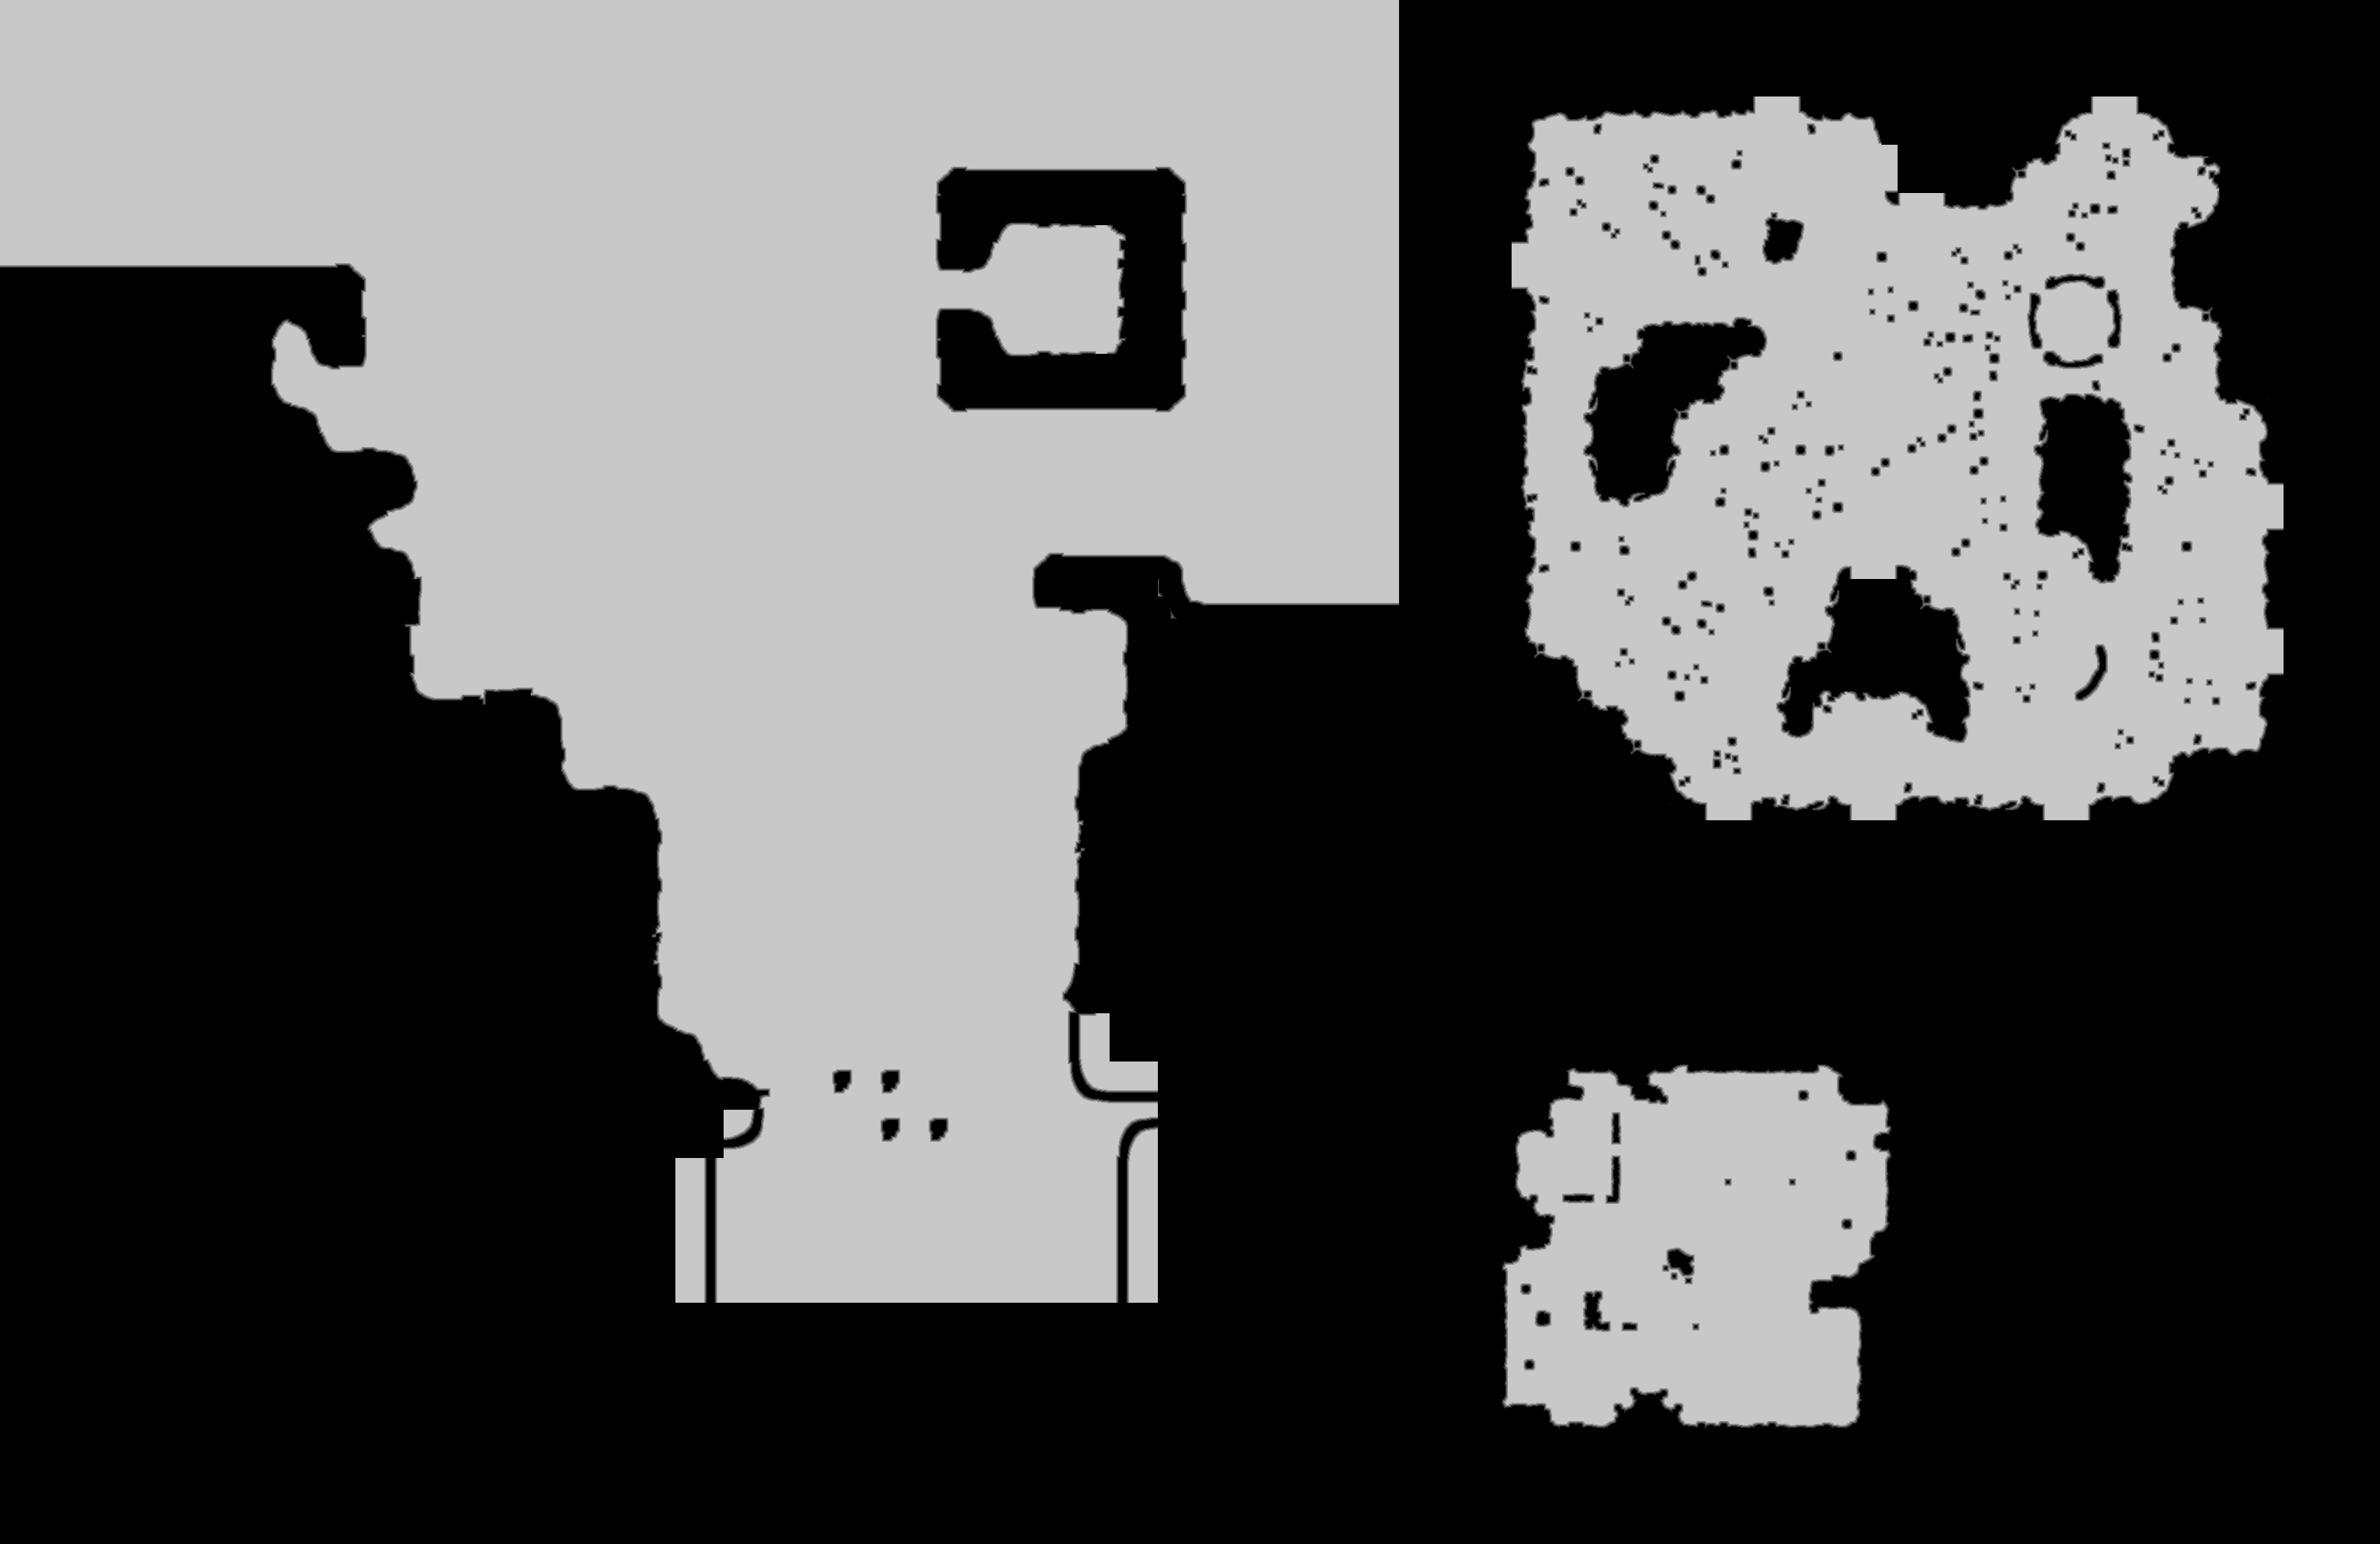

The file beside this chart, header and first rows:
source	tdt_hull ranged
truth	truth_5a25dd8c3f0.tsv
width	3404
height	2208
nibble	0	4348754
nibble	1	30720
nibble	2	32550
nibble	3	33627
nibble	4	34675
nibble	5	3035706
